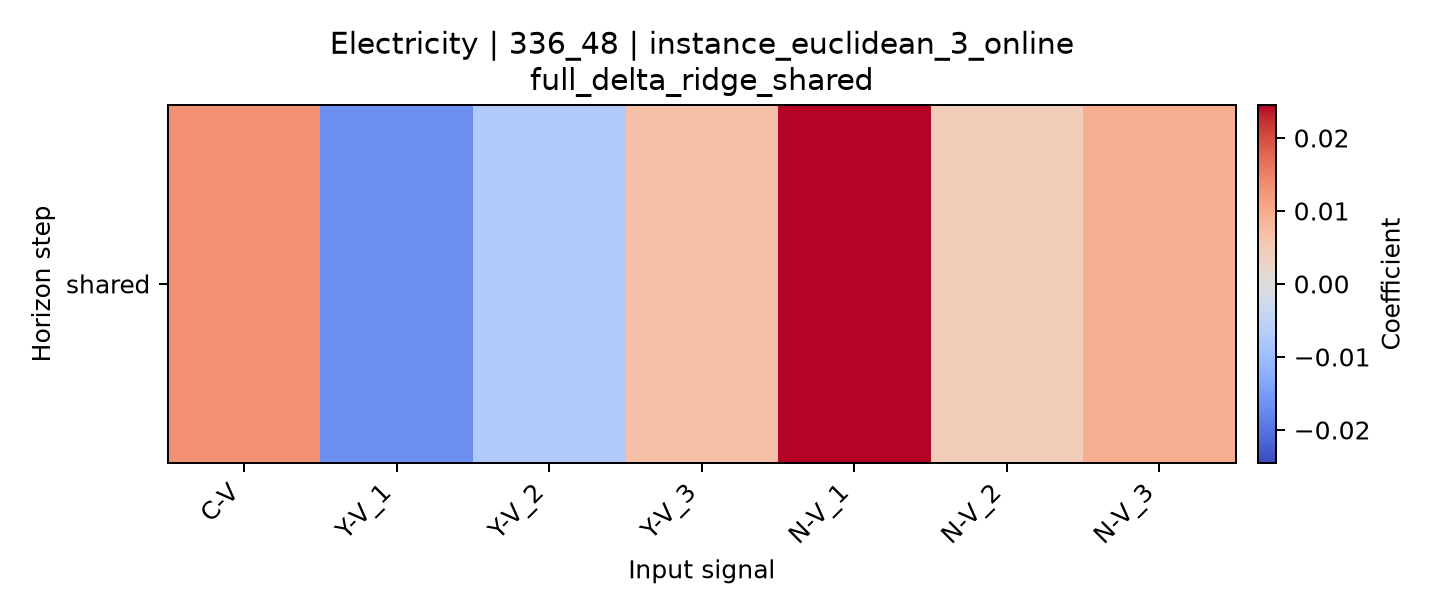

The data file committed next to this chart (first rows):
horizon, C-V, Y-V_1, Y-V_2, Y-V_3, N-V_1, N-V_2, N-V_3
shared, 0.01335, -0.0167, -0.007188, 0.006889, 0.02451, 0.004468, 0.009546
